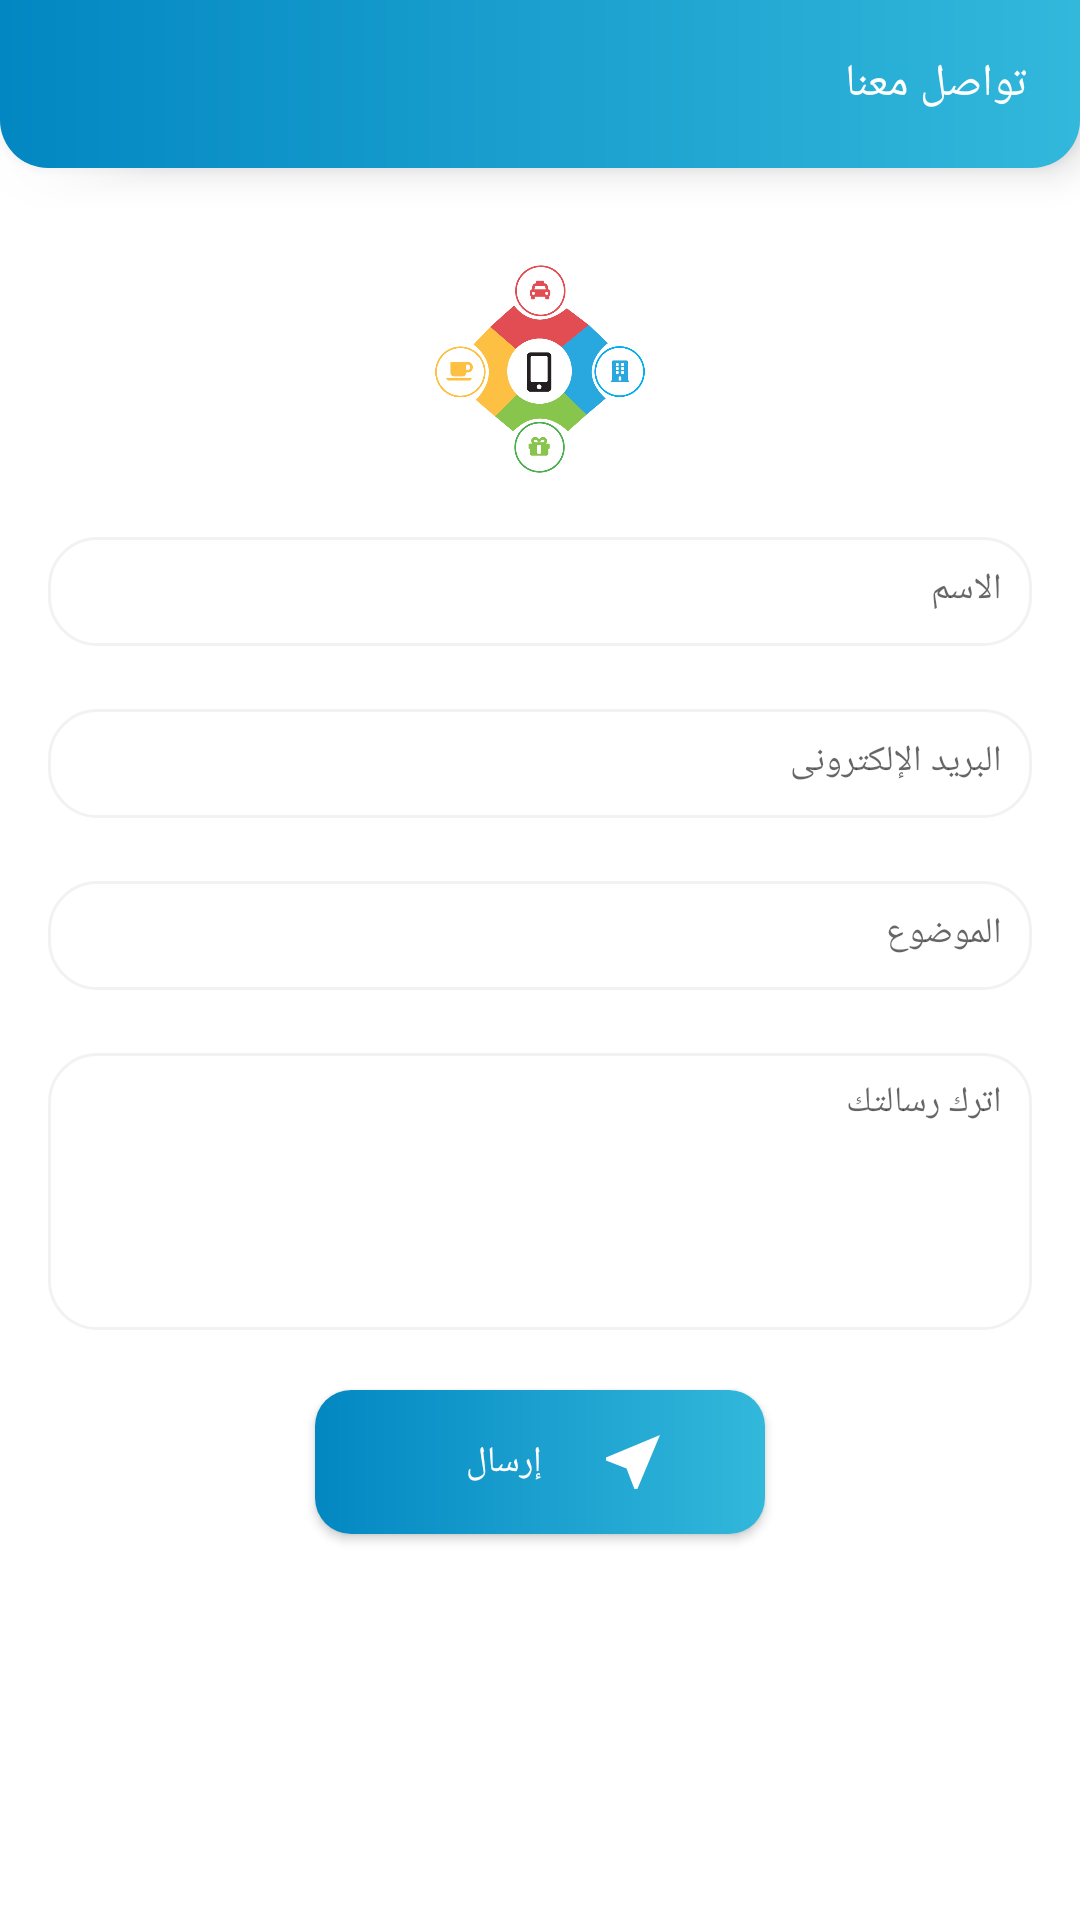

Here is an Android app screen rendered from its layout file. Give the layout XML and the strings, colors and styles it references.
<!-- AndroidManifest.xml: application theme AppTheme -->
<!-- res/layout/activity_contact_us.xml -->
<?xml version="1.0" encoding="utf-8"?>
<ScrollView xmlns:android="http://schemas.android.com/apk/res/android"
    xmlns:app="http://schemas.android.com/apk/res-auto"
    xmlns:tools="http://schemas.android.com/tools"
    android:layout_width="match_parent"
    android:layout_height="match_parent"
    android:fillViewport="true"
    android:fitsSystemWindows="true"
    android:layoutDirection="rtl"
    android:textDirection="rtl">

    <LinearLayout
        android:layout_width="match_parent"
        android:layout_height="wrap_content"
        android:orientation="vertical">

        <RelativeLayout
            android:id="@+id/fake_toolbar"
            android:layout_width="match_parent"
            android:layout_height="?attr/actionBarSize"
            android:background="@drawable/toolbar_background"
            android:elevation="8dp"
            android:padding="8dp">

            <TextView
                style="@style/Base.TextAppearance.AppCompat.Medium"
                android:layout_width="wrap_content"
                android:layout_height="wrap_content"
                android:layout_marginRight="10dp"
                android:layout_centerVertical="true"
                android:text="@string/contact_us"
                android:textSize="15sp"
                android:textColor="@color/white"
                tools:ignore="RtlHardcoded" />

            <ImageView
                android:id="@+id/back_btn"
                android:layout_width="wrap_content"
                android:layout_height="wrap_content"
                android:layout_alignParentEnd="true"
                android:layout_centerVertical="true"
                android:layout_marginEnd="8dp"
                android:padding="8dp"
                android:src="@drawable/ic_back" />
        </RelativeLayout>

        <ImageView
            android:id="@+id/login_logo"
            android:layout_width="70dp"
            android:layout_height="70dp"
            android:layout_gravity="center_horizontal"
            android:layout_marginTop="32dp"
            android:src="@drawable/ic_app_logo" />

        <android.support.design.widget.TextInputLayout
            android:id="@+id/ed_user_name_layout"
            android:layout_width="match_parent"
            android:layout_height="wrap_content"
            android:layout_marginEnd="16dp"
            android:layout_marginStart="16dp"
            android:layout_marginTop="10dp"
            android:hint="الاسم"
            android:inputType="textAutoComplete">

            <EditText
                android:id="@+id/ed_user_name"
                android:layout_width="match_parent"
                android:layout_height="wrap_content"
                android:textSize="12sp"
                android:background="@drawable/rounded_bg_for_edit_text"
                android:padding="10dp" />
        </android.support.design.widget.TextInputLayout>

        <android.support.design.widget.TextInputLayout
            android:id="@+id/ed_email_layout"
            android:layout_width="match_parent"
            android:layout_height="wrap_content"
            android:layout_marginEnd="16dp"
            android:layout_marginStart="16dp"
            android:layout_marginTop="10dp"
            android:hint="البريد الإلكترونى"
            android:inputType="textEmailAddress">

            <EditText
                android:id="@+id/ed_email"
                android:textSize="12sp"
                android:layout_width="match_parent"
                android:layout_height="wrap_content"
                android:background="@drawable/rounded_bg_for_edit_text"
                android:padding="10dp" />
        </android.support.design.widget.TextInputLayout>

        <android.support.design.widget.TextInputLayout
            android:id="@+id/ed_subject_layout"
            android:layout_width="match_parent"
            android:layout_height="wrap_content"
            android:layout_marginEnd="16dp"
            android:layout_marginStart="16dp"
            android:layout_marginTop="10dp"
            android:hint="الموضوع"
            android:inputType="textAutoComplete">

            <EditText
                android:id="@+id/ed_subject"
                android:layout_width="match_parent"
                android:layout_height="wrap_content"
                android:background="@drawable/rounded_bg_for_edit_text"
                android:padding="10dp"
                android:textSize="12sp"/>
        </android.support.design.widget.TextInputLayout>

        <android.support.design.widget.TextInputLayout
            android:id="@+id/ed_message_layout"
            android:layout_width="match_parent"
            android:layout_height="wrap_content"
            android:layout_below="@id/login_logo"
            android:layout_marginEnd="16dp"
            android:layout_marginStart="16dp"
            android:layout_marginTop="10dp"
            android:hint="اترك رسالتك"
            android:inputType="textAutoComplete">

            <EditText
                android:id="@+id/ed_message"
                android:layout_width="match_parent"
                android:layout_height="wrap_content"
                android:background="@drawable/rounded_bg_for_edit_text"
                android:gravity="start"
                android:lines="5"
                android:padding="10dp"
                android:textSize="12sp" />
        </android.support.design.widget.TextInputLayout>

        <Button
            android:id="@+id/btn_send"
            android:layout_width="150dp"
            android:layout_height="wrap_content"
            android:layout_marginBottom="32dp"
            android:layout_marginTop="20dp"
            android:background="@drawable/green_btn_bg"
            android:drawableStart="@drawable/ic_send"
            android:text="إرسال"
            android:textSize="12sp"
            android:layout_gravity="center_horizontal"
            android:textColor="@color/white" />

    </LinearLayout>
</ScrollView>
<!-- resources referenced by this layout -->
<resources>
  <color name="white">#fff</color>
  <!-- drawable green_btn_bg (drawable) -->
  <?xml version="1.0" encoding="utf-8"?>
  <shape xmlns:android="http://schemas.android.com/apk/res/android"
      android:shape="rectangle">
      <corners android:radius="12dp" />
      <gradient
          android:endColor="#32B8DB"
          android:startColor="#0387C2" />
      <padding
          android:left="32dp"
          android:right="32dp" />
  </shape>
  <!-- drawable ic_app_logo: png bitmap (drawable, 53233 bytes) -->
  <!-- drawable ic_send (drawable) -->
  <vector xmlns:android="http://schemas.android.com/apk/res/android"
      android:width="24dp"
      android:height="24dp"
      android:viewportHeight="24.0"
      android:viewportWidth="24.0">
      <path
          android:fillColor="#FFFFFF"
          android:pathData="M21,3L3,10.53v0.98l6.84,2.65L12.48,21h0.98L21,3z" />
  </vector>
  <!-- drawable rounded_bg_for_edit_text (drawable) -->
  <?xml version="1.0" encoding="utf-8"?>
  <shape xmlns:android="http://schemas.android.com/apk/res/android"
      android:shape="rectangle">
      <solid android:color="@color/white" />
      <corners android:radius="16dp"/>
      <stroke android:width="1dp" android:color="@color/light_gray"/>
  </shape>
  <!-- drawable toolbar_background (drawable) -->
  <?xml version="1.0" encoding="utf-8"?>
  <shape xmlns:android="http://schemas.android.com/apk/res/android"
      android:shape="rectangle">
      <corners
          android:bottomLeftRadius="16dp"
          android:bottomRightRadius="16dp" />
  
      <gradient
          android:endColor="#32B8DB"
          android:startColor="#0387C2" />
  </shape>
  <string name="contact_us">تواصل معنا</string>
  <style name="AppTheme" parent="Theme.AppCompat.Light.NoActionBar">
          
          <item name="colorPrimary">@color/colorPrimary</item>
          <item name="colorPrimaryDark">@color/colorPrimaryDark</item>
          <item name="colorAccent">@color/colorAccent</item>
          <item name="android:windowBackground">@color/white</item>
      </style>
  <color name="light_gray">#f2f2f2</color>
  <color name="colorPrimary">#0387C2</color>
  <color name="colorPrimaryDark">#0387C2</color>
  <color name="colorAccent">#0387C2</color>
</resources>
